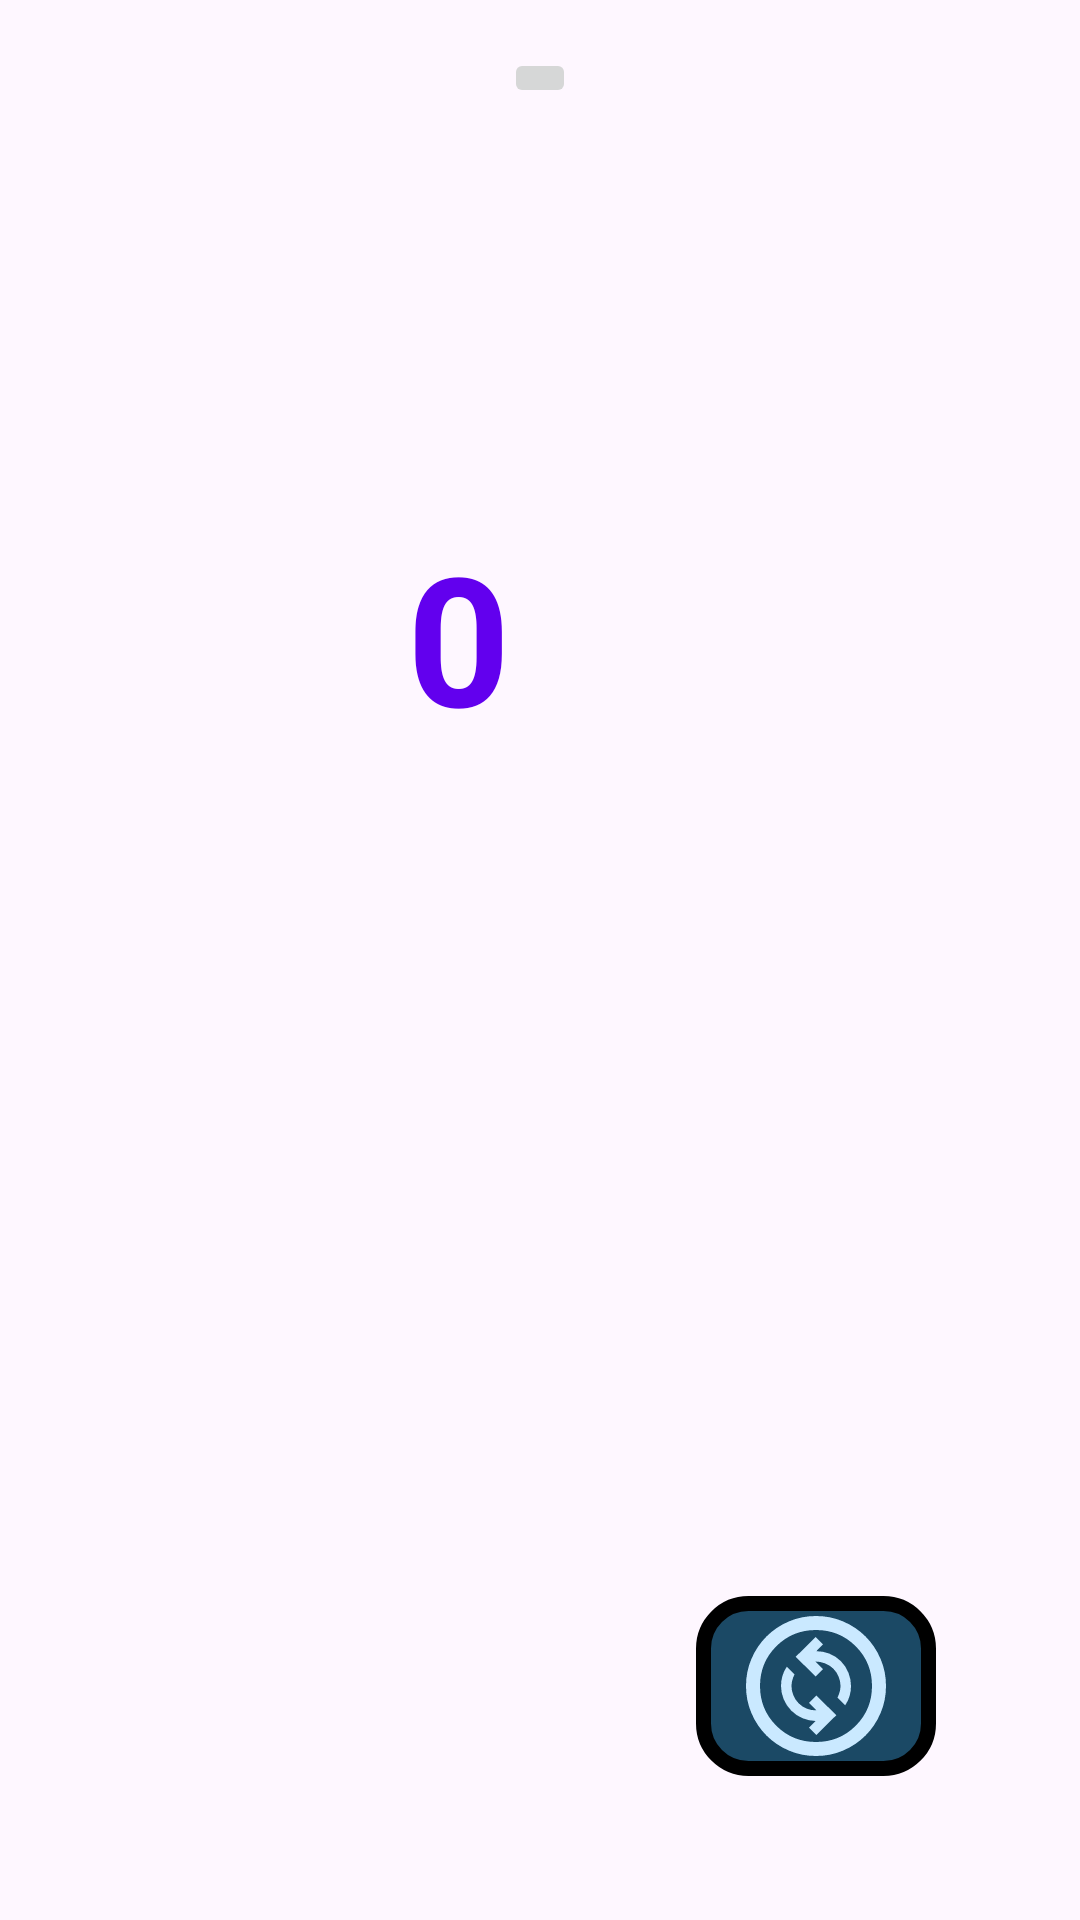

Android layout source for this screen:
<!-- AndroidManifest.xml: application theme Theme.ProyectoEvalTema1 -->
<!-- res/layout/activity_dado.xml -->
<?xml version="1.0" encoding="utf-8"?>
<androidx.constraintlayout.widget.ConstraintLayout xmlns:android="http://schemas.android.com/apk/res/android"
    xmlns:app="http://schemas.android.com/apk/res-auto"
    xmlns:tools="http://schemas.android.com/tools"
    android:layout_width="match_parent"
    android:layout_height="match_parent"
    tools:context=".MainActivity">

    <ImageButton
        android:id="@+id/imageButton"
        android:layout_width="wrap_content"
        android:layout_height="wrap_content"
        android:layout_marginTop="16dp"
        app:layout_constraintEnd_toEndOf="parent"
        app:layout_constraintStart_toStartOf="parent"
        app:layout_constraintTop_toTopOf="parent"
        app:srcCompat="@drawable/vaso" />

    <ImageView
        android:id="@+id/imagview_dado1"
        android:layout_width="wrap_content"
        android:layout_height="wrap_content"
        android:layout_marginTop="21dp"
        app:layout_constraintEnd_toEndOf="parent"
        app:layout_constraintStart_toStartOf="parent"
        app:layout_constraintTop_toBottomOf="@+id/imageButton"
        app:srcCompat="@drawable/dado1" />

    <ImageView
        android:id="@+id/imagview_dado2"
        android:layout_width="wrap_content"
        android:layout_height="wrap_content"
        android:layout_marginTop="25dp"
        android:layout_marginEnd="1dp"
        android:layout_marginRight="1dp"
        app:layout_constraintEnd_toEndOf="@+id/imagview_dado1"
        app:layout_constraintTop_toBottomOf="@+id/imagview_dado1"
        app:srcCompat="@drawable/dado1" />

    <ImageView
        android:id="@+id/imagview_dado3"
        android:layout_width="wrap_content"
        android:layout_height="wrap_content"
        android:layout_marginTop="21dp"
        app:layout_constraintStart_toStartOf="@+id/imagview_dado2"
        app:layout_constraintTop_toBottomOf="@+id/imagview_dado2"
        app:srcCompat="@drawable/dado1" />

    <TextView
        android:id="@+id/txt_resultado"
        android:layout_width="86dp"
        android:layout_height="73dp"
        android:text="0"
        android:textColor="@color/purple_500"
        android:textSize="60sp"
        android:textStyle="bold"
        app:layout_constraintBottom_toBottomOf="parent"
        app:layout_constraintEnd_toEndOf="parent"
        app:layout_constraintHorizontal_bias="0.495"
        app:layout_constraintStart_toStartOf="parent"
        app:layout_constraintTop_toBottomOf="@+id/imagview_dado3"
        app:layout_constraintVertical_bias="0.149" />

    <ImageView
        android:id="@+id/imageViewCarta"
        android:layout_width="150dp"
        android:layout_height="200dp"
        android:layout_marginTop="16dp"
        android:visibility="gone"
        app:layout_constraintTop_toBottomOf="@+id/txt_resultado"
        app:layout_constraintStart_toStartOf="parent"
        app:layout_constraintEnd_toEndOf="parent"
        android:contentDescription="Carta española o Joker"/>

    <ImageView
        android:id="@+id/btnGoConfig"
        android:layout_width="80dp"
        android:layout_height="60dp"
        android:layout_marginEnd="48dp"
        android:layout_marginBottom="48dp"
        android:background="@drawable/sharp_conf"
        android:contentDescription="@string/phone_goToConfig"
        app:layout_constraintBottom_toBottomOf="parent"
        app:layout_constraintEnd_toEndOf="parent"
        app:srcCompat="@drawable/go_config_icon"/>

</androidx.constraintlayout.widget.ConstraintLayout>
<!-- resources referenced by this layout -->
<resources>
  <color name="purple_500">#FF6200EE</color>
  <!-- drawable go_config_icon (drawable) -->
  <vector xmlns:android="http://schemas.android.com/apk/res/android" android:height="24dp" android:tint="@color/columbia_blue" android:viewportHeight="960" android:viewportWidth="960" android:width="24dp">
        
      <path android:fillColor="@android:color/white" android:pathData="M482,760L596,647L482,534L440,576L483,619Q455,620 428.5,610Q402,600 381,579Q361,559 350.5,533Q340,507 340,481Q340,464 344.5,447Q349,430 357,414L313,370Q296,395 288,423Q280,451 280,480Q280,518 295,555Q310,592 339,621Q368,650 404,664.5Q440,679 478,680L440,718L482,760ZM647,590Q664,565 672,537Q680,509 680,480Q680,442 665.5,404.5Q651,367 622,338Q593,309 556.5,295Q520,281 482,281L520,242L478,200L364,313L478,426L520,384L476,340Q503,340 531,350.5Q559,361 579,381Q599,401 609.5,427Q620,453 620,479Q620,496 615.5,513Q611,530 603,546L647,590ZM480,880Q397,880 324,848.5Q251,817 197,763Q143,709 111.5,636Q80,563 80,480Q80,397 111.5,324Q143,251 197,197Q251,143 324,111.5Q397,80 480,80Q563,80 636,111.5Q709,143 763,197Q817,251 848.5,324Q880,397 880,480Q880,563 848.5,636Q817,709 763,763Q709,817 636,848.5Q563,880 480,880ZM480,800Q614,800 707,707Q800,614 800,480Q800,346 707,253Q614,160 480,160Q346,160 253,253Q160,346 160,480Q160,614 253,707Q346,800 480,800ZM480,480Q480,480 480,480Q480,480 480,480Q480,480 480,480Q480,480 480,480Q480,480 480,480Q480,480 480,480Q480,480 480,480Q480,480 480,480Z"/>
      
  </vector>
  <!-- drawable sharp_conf (drawable) -->
  <?xml version="1.0" encoding="utf-8"?>
  <shape xmlns:android="http://schemas.android.com/apk/res/android">
      <solid
          android:color="@color/indigo_blue">
  
      </solid>
      <corners
          android:radius="15dp">
  
      </corners>
      <stroke
          android:width="5dp">
  
      </stroke>
      <padding
          android:left="2dp"
          android:right="2dp"
          android:top="2dp"
          android:bottom="2dp">
  
      </padding>
  </shape>
  <string name="phone_goToConfig">volver a configuración</string>
  <style name="Theme.ProyectoEvalTema1" parent="Base.Theme.ProyectoEvalTema1" />
  <color name="columbia_blue">#CAE9FF</color>
  <color name="indigo_blue">#1B4965</color>
  <style name="Base.Theme.ProyectoEvalTema1" parent="Theme.Material3.DayNight.NoActionBar">
          
          
      </style>
</resources>
